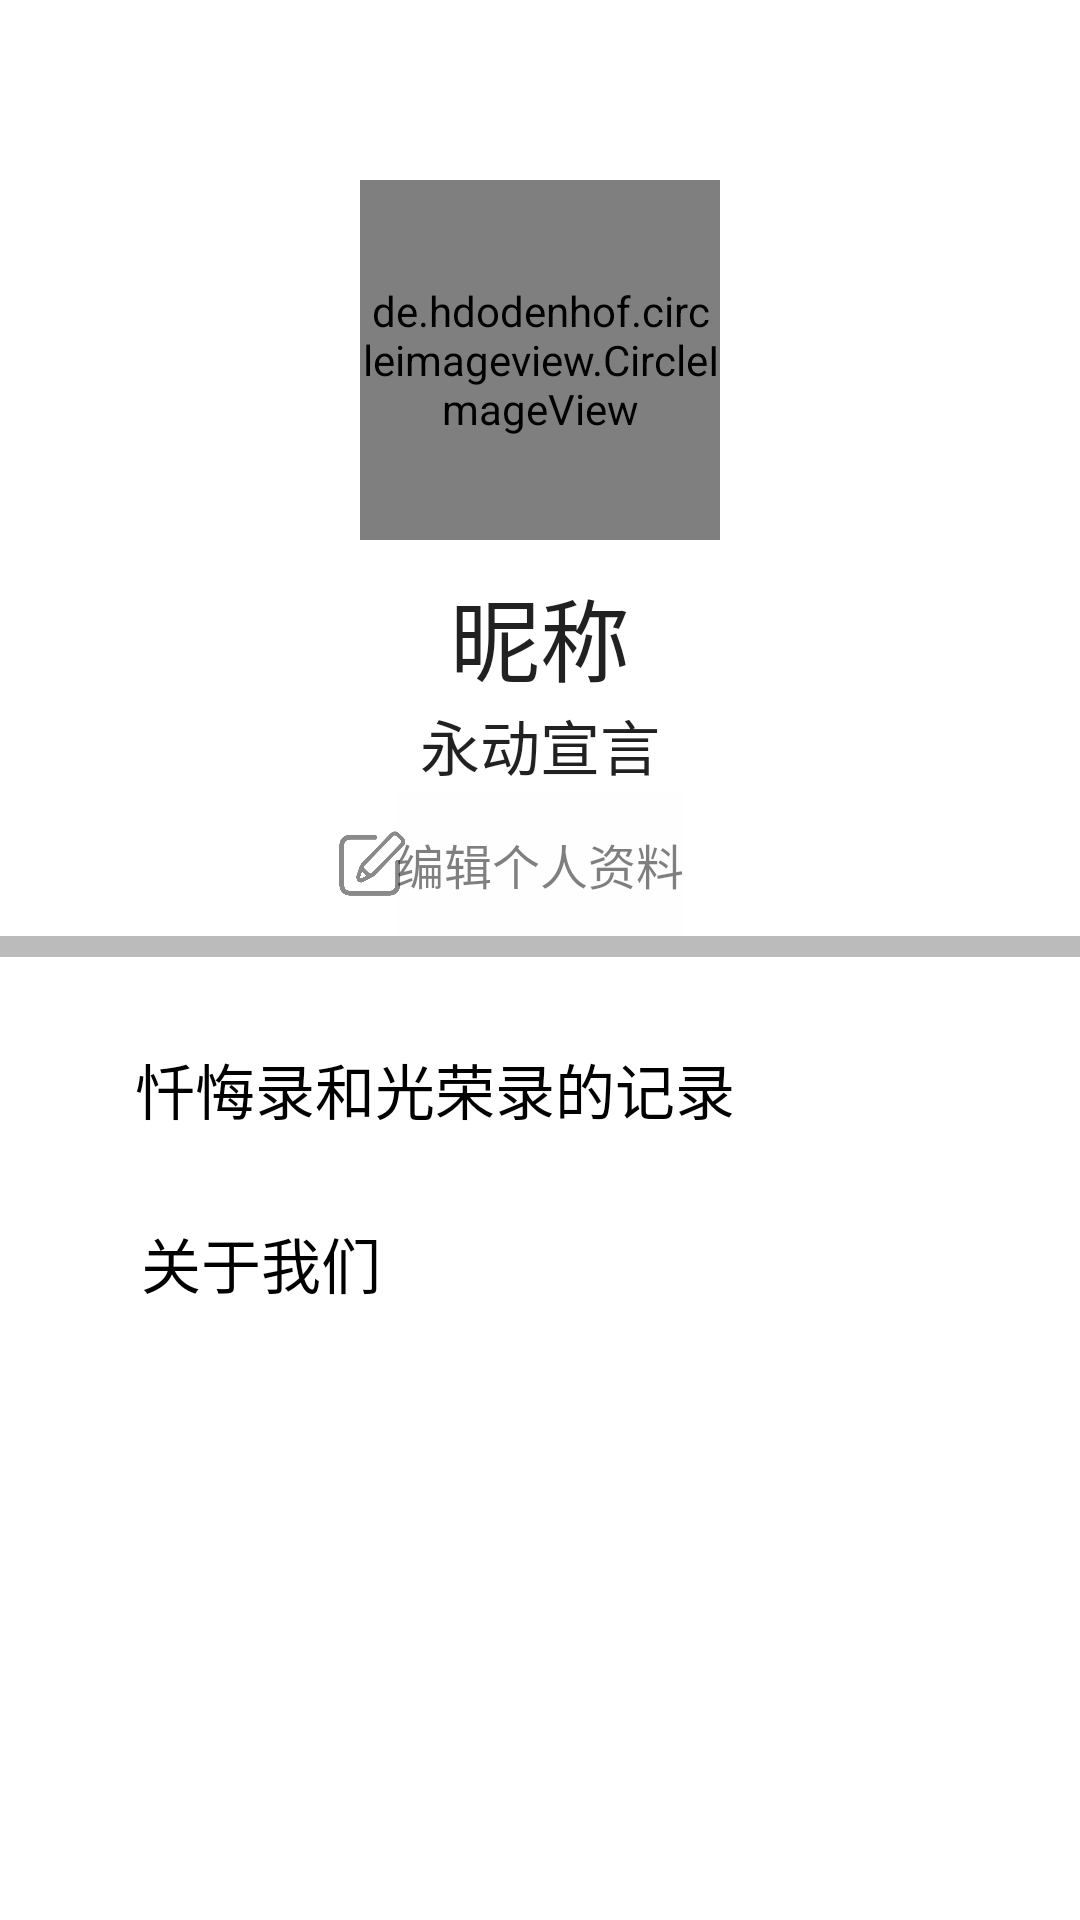

Layout XML and referenced resources for this Android screen:
<!-- AndroidManifest.xml: application theme AppTheme -->
<!-- res/layout/fragment_mine.xml -->
<?xml version="1.0" encoding="utf-8"?>
<LinearLayout xmlns:android="http://schemas.android.com/apk/res/android"
    xmlns:app="http://schemas.android.com/apk/res-auto"
    xmlns:tools="http://schemas.android.com/tools"
    android:layout_width="match_parent"
    android:layout_height="match_parent"
    android:orientation="vertical">

    <LinearLayout
        android:layout_width="match_parent"
        android:layout_height="wrap_content"
        android:orientation="vertical">

        <de.hdodenhof.circleimageview.CircleImageView
            android:id="@+id/CircleImageViewForHeadPortraitInMineFragment"
            android:layout_width="120dp"
            android:layout_height="120dp"
            android:layout_gravity="center"
            android:layout_marginTop="60dp"
            android:src="@drawable/default_profile"/>

        <TextView
            android:layout_width="wrap_content"
            android:layout_height="wrap_content"
            android:layout_gravity="center"
            android:layout_marginTop="10dp"
            android:text="昵称"
            android:textSize="30sp"
            android:textAppearance="@style/TextAppearance.AppCompat.Headline"
            android:id="@+id/NickName"
            />



        <TextView
            android:layout_width="wrap_content"
            android:layout_height="wrap_content"
            android:text="永动宣言"
            android:id="@+id/FightingForeverSlogan"
            android:layout_gravity="center"
            android:textSize="20sp"
            android:textAppearance="@style/TextAppearance.AppCompat.Headline"
            />

        <LinearLayout
            android:layout_width="wrap_content"
            android:layout_height="wrap_content"
            android:orientation="vertical"
            android:layout_gravity="center">

            <RelativeLayout
                android:layout_width="wrap_content"
                android:layout_height="wrap_content">


                <ImageView
                    android:layout_width="25dp"
                    android:layout_height="25dp"
                    android:layout_centerVertical="true"
                    android:src="@mipmap/edit_personal_document"/>

                <Button
                    android:id="@+id/ButtonForChangePersonalDocument"
                    android:layout_width="wrap_content"
                    android:layout_height="wrap_content"
                    android:layout_gravity="center_horizontal"
                    android:background="@color/cardview_shadow_end_color"
                    android:textColor="#000"
                    android:layout_marginTop="1dp"
                    android:layout_marginHorizontal="@dimen/small_padding"
                    android:text="编辑个人资料"
                    android:alpha="0.5"
                    android:textSize="16sp"/>



            </RelativeLayout>



        </LinearLayout>

        <View
            android:layout_width="match_parent"
            android:layout_height="7dp"
            android:alpha="0.7"
            android:background="@color/colorGrey"/>

        <Button
            android:layout_width="wrap_content"
            android:layout_height="wrap_content"
            android:layout_marginLeft="45dp"
            android:layout_marginTop="20dp"
            android:text="忏悔录和光荣录的记录"
            android:textColor="#000"
            android:background="@android:color/transparent"
            android:textSize="20sp"
            android:id="@+id/ButtonForWatchGloryAndConfessionInMineFragment"
            />



        <Button
            android:id="@+id/ButtonForWatchAboutUsInMineFragment"
            android:layout_width="wrap_content"
            android:layout_height="wrap_content"
            android:layout_marginLeft="43dp"
            android:layout_marginTop="10dp"
            android:background="@android:color/transparent"
            android:textColor="#000"
            android:text="关于我们"
            android:textSize="20sp" />


    </LinearLayout>


</LinearLayout>
<!-- resources referenced by this layout -->
<resources>
  <color name="colorGrey">#9e9e9e</color>
  <dimen name="small_padding">20dp</dimen>
  <!-- drawable default_profile: png bitmap (drawable-nodpi, 68770 bytes) -->
  <!-- mipmap edit_personal_document: png bitmap (mipmap-xxhdpi, 17447 bytes) -->
  <style name="AppTheme" parent="Theme.MaterialComponents.DayNight.NoActionBar">
          
          <item name="colorPrimary">@color/primaryColor</item>
          <item name="colorPrimaryDark">@color/primaryDarkColor</item>
          <item name="colorSecondary">@color/secondaryColor</item>
          
      </style>
  <color name="primaryColor">#7e57c2</color>
  <color name="primaryDarkColor">#4d2c91</color>
  <color name="secondaryColor">#eeeeee</color>
</resources>
